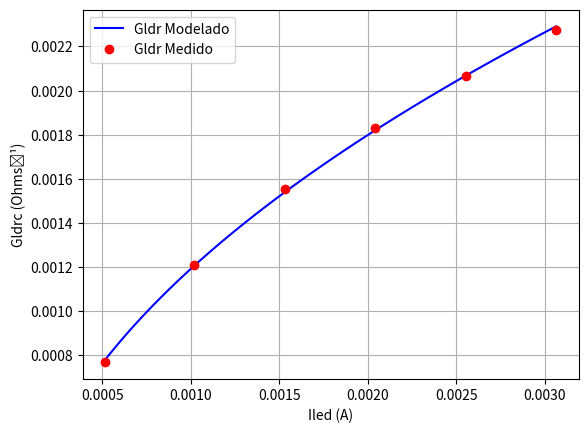

The script that saved this image:
import matplotlib.pyplot as plt
import numpy as np
#Programa: LED_LDR_MQ_1.sce
#Ajuste do Modelo Não-linear do LED e LDR 
#Dados Experimentais - 1

R1 = 993
R2 = 981 #[ohms]
# MODELO:
# Gldr = C1*sqrt(Iled) + C2
VR2alvo = np.array([0.507, 1.0, 1.501, 2.0, 2.5, 3.0])
VR1 = np.array([5.19, 6.55, 7.28, 7.74, 8.07, 8.32])

Rldr = (12/VR1 - 1)*R1  # Resistência em ohm [conta simplificada de: (12 - VR1)/(VR1/R1) ]
                    #                                                   ^^^^^^^^   ^^^^^^
                    #                                              tensao no ldr   corrente no ldr (é a mesma no R1)
print("Rldr:", Rldr)

Ildr = (12 - VR1)/Rldr  
print("Ildr", Ildr)

Iled = VR2alvo / 979  # Corrente em amperes
print("Iled", Iled)

Gldr = 1 / Rldr # Condutância
print("Gldr:", Gldr)

# Funções Base Não-Ortogonais
g1 = np.sqrt(Iled)
g2 = np.ones(len(Iled))
a11 = np.sum(g1 * g1)
a12 = np.sum(g1 * g2)
a21 = np.sum(g2 * g1)
a22 = np.sum(g2 * g2)
b1 = np.sum(Gldr * g1)
b2 = np.sum(Gldr * g2)

# Resolvendo o sistema linear
A = np.array([[a11, a12], [a21, a22]])
b = np.array([b1, b2])
C = np.linalg.solve(A, b)

print("C =", C)

# Gerando os dados para o gráfico
M = 100
Iledc = np.linspace(np.min(Iled), np.max(Iled), M)
Gldrc = C[0] * np.sqrt(Iledc) + C[1]
Rldrc = 1 / Gldrc

# Plotando os resultados
plt.plot(Iledc, Gldrc, 'b', label="Gldr Modelado")
plt.plot(Iled, Gldr, 'or', label="Gldr Medido")
plt.xlabel("Iled (A)")
plt.ylabel("Gldrc (Ohms⁻¹)")
plt.legend()
plt.grid()
plt.show()


# Calcular o modelo para os valores de Iled originais
Gldr0 = C[0] * np.sqrt(Iled) + C[1]

# Erro Quadrático Médio Percentual
N = len(Gldr)
EQMP = 100 * (1 / N) * np.sum(((Gldr - Gldr0) / Gldr) ** 2)
print("EQMP% =", EQMP)